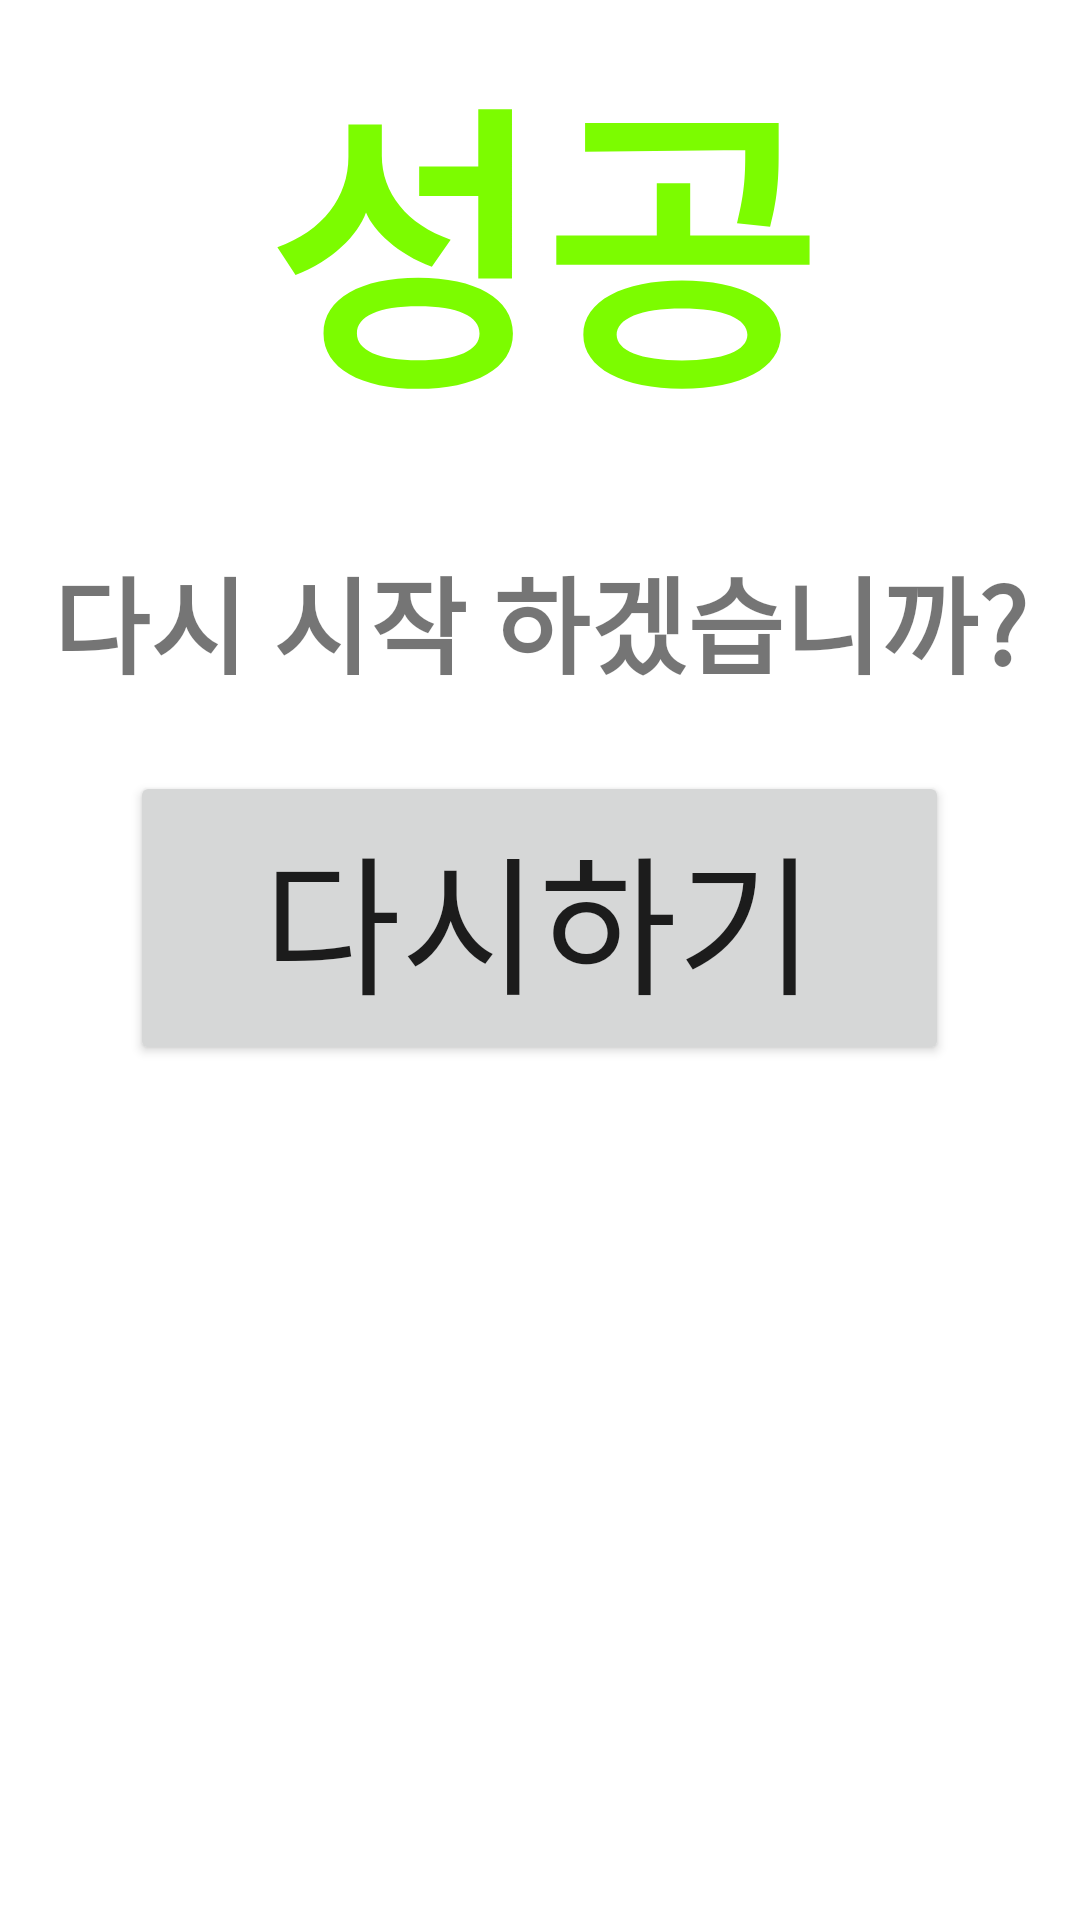

Android layout source for this screen:
<!-- AndroidManifest.xml: application theme Theme.code -->
<!-- res/layout/activity_success.xml -->
<?xml version="1.0" encoding="utf-8"?>
<androidx.constraintlayout.widget.ConstraintLayout xmlns:android="http://schemas.android.com/apk/res/android"
    android:layout_width="match_parent"
    android:layout_height="match_parent">

    <LinearLayout
        android:layout_width="match_parent"
        android:layout_height="match_parent"
        android:orientation="vertical">

        <TextView
            android:id="@+id/textView3"
            android:layout_width="match_parent"
            android:layout_height="157dp"
            android:text="성공"
            android:textSize="100dp"
            android:textStyle="bold"
            android:textColor="@color/green"
            android:gravity="center"
            />

        <TextView
            android:id="@+id/textView4"
            android:layout_width="match_parent"
            android:layout_height="100dp"
            android:text="다시 시작 하겠습니까?"
            android:textStyle="bold"
            android:textSize="35dp"
            android:gravity="center"
            />

        <Button
            android:id="@+id/suc_retry_btn"
            android:layout_width="273dp"
            android:layout_height="98dp"
            android:text="다시하기"
            android:layout_gravity="center"
            android:textSize="50dp"

            />
    </LinearLayout>
</androidx.constraintlayout.widget.ConstraintLayout>
<!-- resources referenced by this layout -->
<resources>
  <color name="green">#7CFC00</color>
  <style name="Theme.code" parent="Theme.MaterialComponents.DayNight.DarkActionBar">
          
          <item name="colorPrimary">@color/purple_500</item>
          <item name="colorPrimaryVariant">@color/purple_700</item>
          <item name="colorOnPrimary">@color/white</item>
          
          <item name="colorSecondary">@color/teal_200</item>
          <item name="colorSecondaryVariant">@color/teal_700</item>
          <item name="colorOnSecondary">@color/black</item>
          
          <item name="android:statusBarColor" tools:targetApi="l">?attr/colorPrimaryVariant</item>
          
      </style>
  <color name="purple_500">#FF6200EE</color>
  <color name="purple_700">#FF3700B3</color>
  <color name="white">#FFFFFFFF</color>
  <color name="teal_200">#FF03DAC5</color>
  <color name="teal_700">#FF018786</color>
  <color name="black">#FF000000</color>
</resources>
